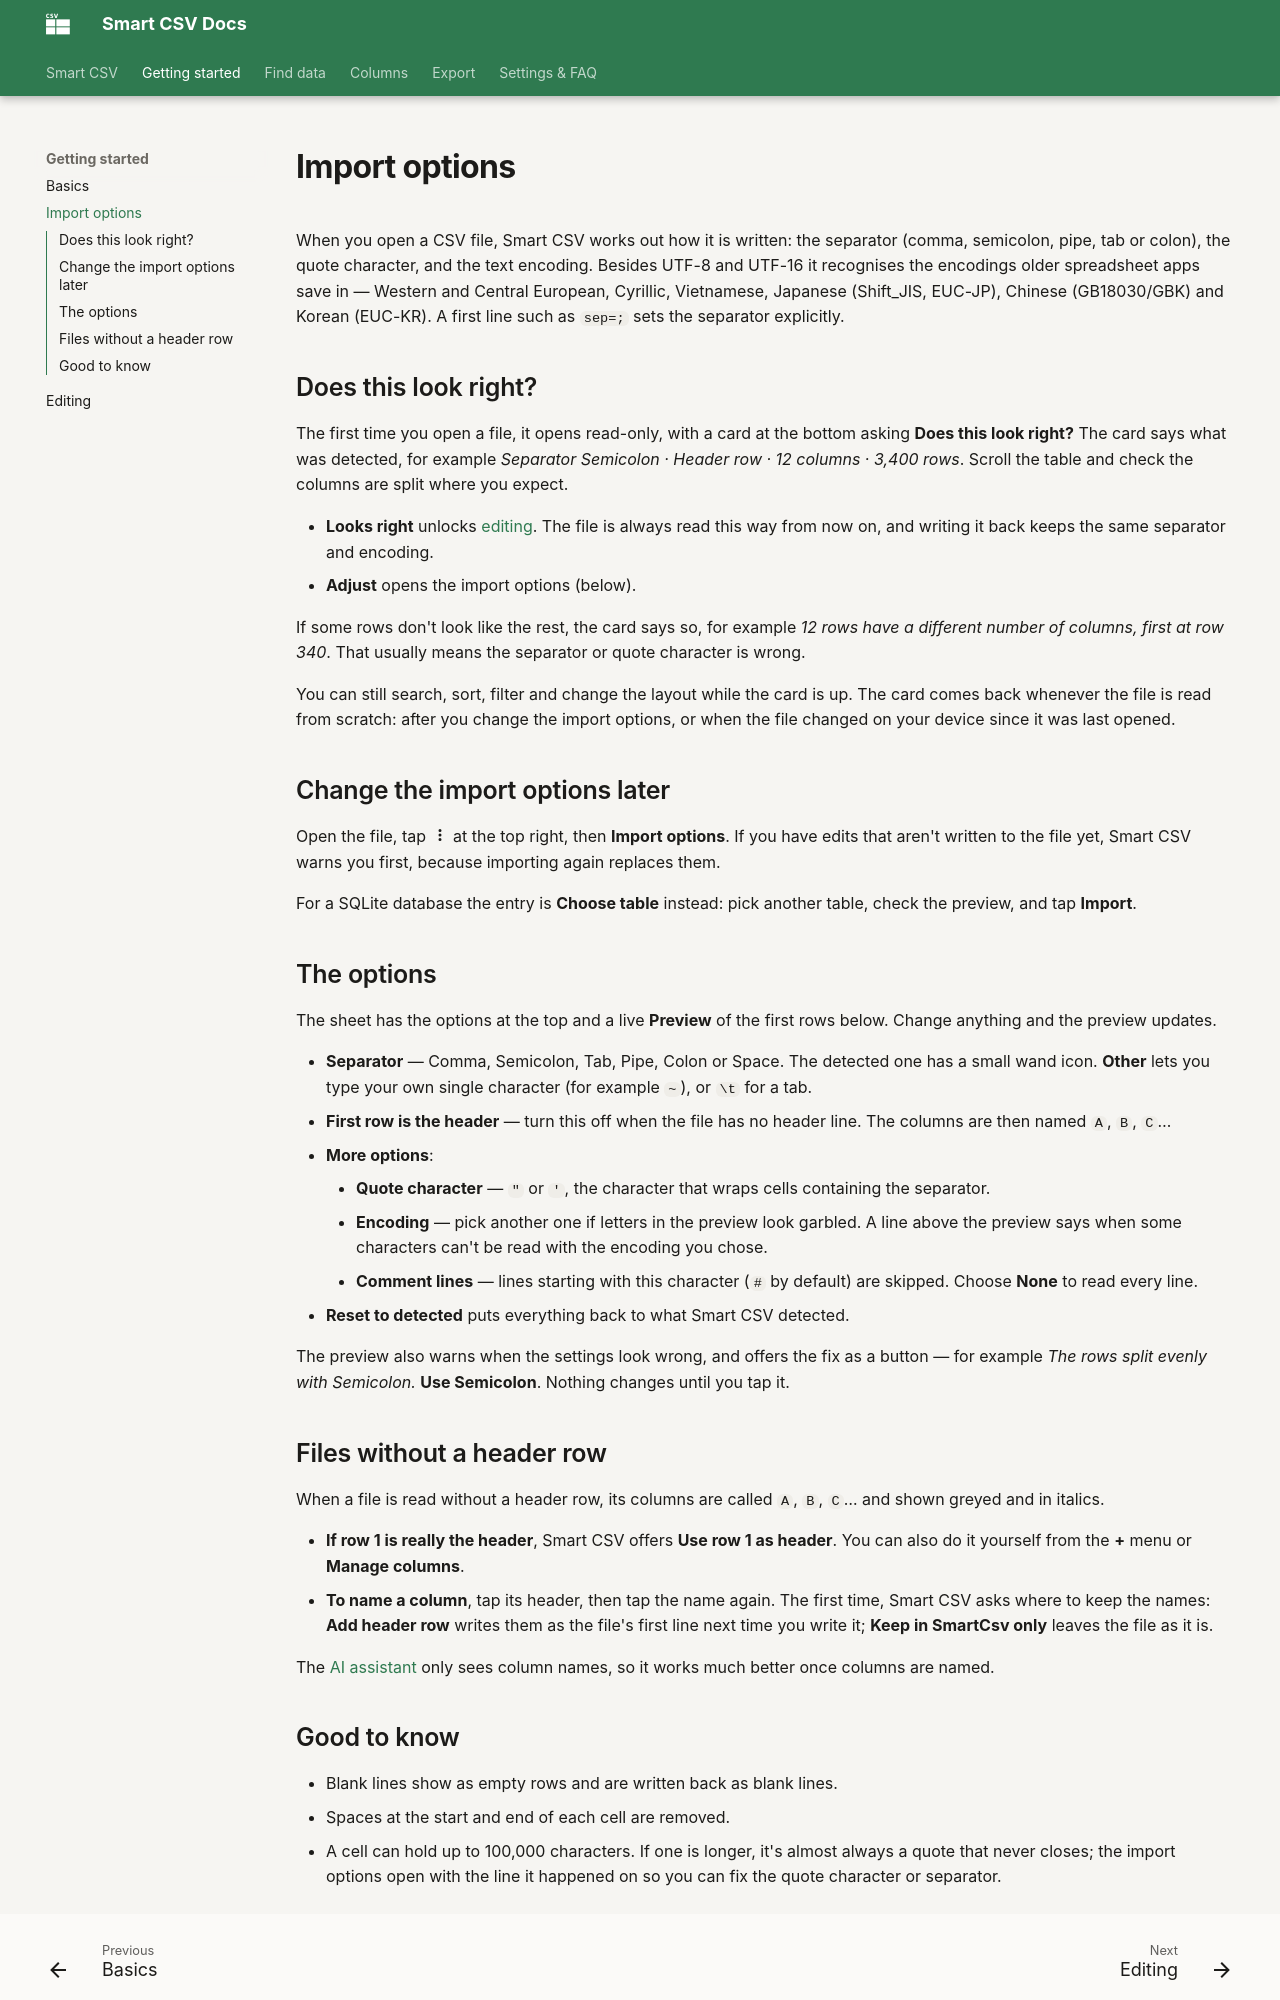

repository: minimalistapps/smartcsv · page: import-options/index.html · generator: mkdocs

# Import options

When you open a CSV file, Smart CSV works out how it is written: the separator (comma, semicolon, pipe, tab or colon), the quote character, and the text encoding. Besides UTF-8 and UTF-16 it recognises the encodings older spreadsheet apps save in &mdash; Western and Central European, Cyrillic, Vietnamese, Japanese (Shift_JIS, EUC-JP), Chinese (GB18030/GBK) and Korean (EUC-KR). A first line such as `sep=;` sets the separator explicitly.

## Does this look right?

The first time you open a file, it opens read-only, with a card at the bottom asking **Does this look right?** The card says what was detected, for example *Separator Semicolon · Header row · 12 columns · 3,400 rows*. Scroll the table and check the columns are split where you expect.

- **Looks right** unlocks [editing](editing.md). The file is always read this way from now on, and writing it back keeps the same separator and encoding.
- **Adjust** opens the import options (below).

If some rows don't look like the rest, the card says so, for example *12 rows have a different number of columns, first at row 340*. That usually means the separator or quote character is wrong.

You can still search, sort, filter and change the layout while the card is up. The card comes back whenever the file is read from scratch: after you change the import options, or when the file changed on your device since it was last opened.

## Change the import options later

Open the file, tap :material-dots-vertical: at the top right, then **Import options**. If you have edits that aren't written to the file yet, Smart CSV warns you first, because importing again replaces them.

For a SQLite database the entry is **Choose table** instead: pick another table, check the preview, and tap **Import**.

## The options

The sheet has the options at the top and a live **Preview** of the first rows below. Change anything and the preview updates.

- **Separator** &mdash; Comma, Semicolon, Tab, Pipe, Colon or Space. The detected one has a small wand icon. **Other** lets you type your own single character (for example `~`), or `\t` for a tab.
- **First row is the header** &mdash; turn this off when the file has no header line. The columns are then named `A`, `B`, `C`…
- **More options**:
    - **Quote character** &mdash; `"` or `'`, the character that wraps cells containing the separator.
    - **Encoding** &mdash; pick another one if letters in the preview look garbled. A line above the preview says when some characters can't be read with the encoding you chose.
    - **Comment lines** &mdash; lines starting with this character (`#` by default) are skipped. Choose **None** to read every line.
- **Reset to detected** puts everything back to what Smart CSV detected.

The preview also warns when the settings look wrong, and offers the fix as a button &mdash; for example *The rows split evenly with Semicolon.* **Use Semicolon**. Nothing changes until you tap it.

## Files without a header row

When a file is read without a header row, its columns are called `A`, `B`, `C`… and shown greyed and in italics.

- **If row 1 is really the header**, Smart CSV offers **Use row 1 as header**. You can also do it yourself from the **+** menu or **Manage columns**.
- **To name a column**, tap its header, then tap the name again. The first time, Smart CSV asks where to keep the names: **Add header row** writes them as the file's first line next time you write it; **Keep in SmartCsv only** leaves the file as it is.

The [AI assistant](ai-assistant.md) only sees column names, so it works much better once columns are named.
